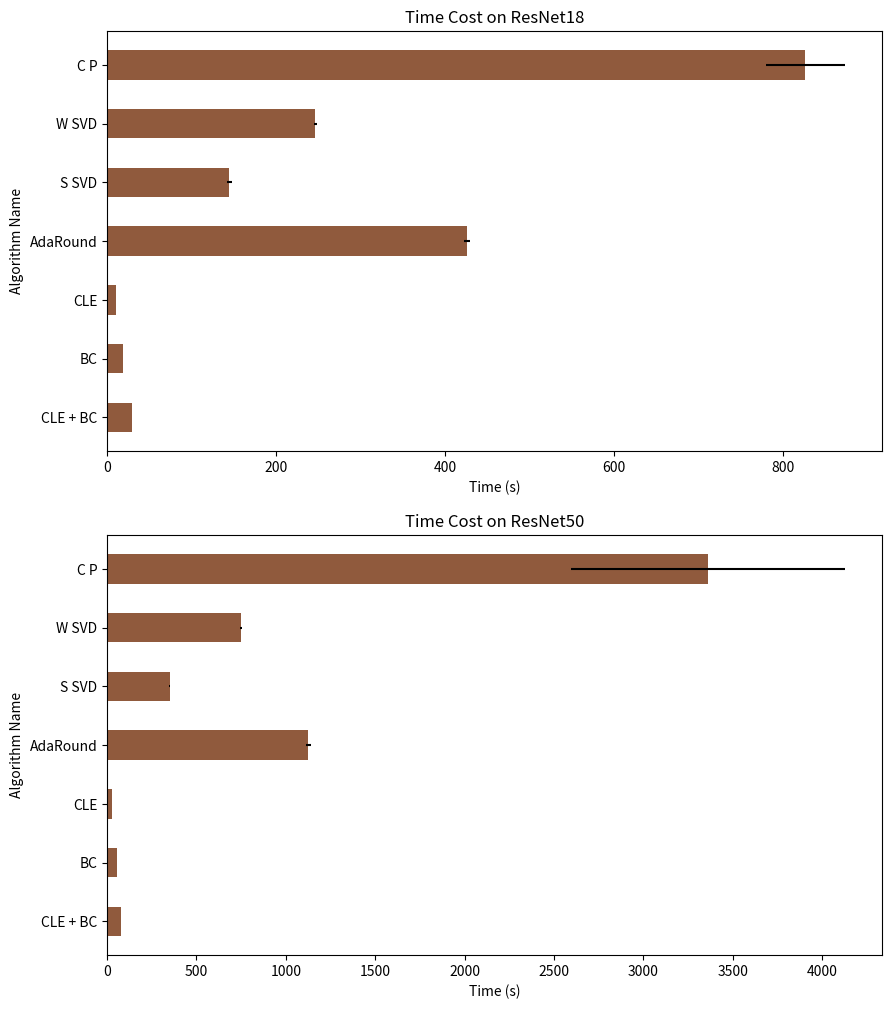

Write Python code to recreate this figure.
import os
import matplotlib
import matplotlib.pyplot as plt
import numpy as np

PLOTDIR = './handleExperimentData/plotImages'
os.makedirs(PLOTDIR, exist_ok=True)

def channel_resnet18():
    MACRatio = np.array([0.302908, 0.545076, 0.649888, 0.665484, 0.197297, 0.399185, 0.473236, 0.621336])
    memoryRatio = np.array([0.198605, 0.241760, 0.296652, 0.389077, 0.160678, 0.210540,  0.226964, 0.262622])
    accBeforeFinetune = np.array([43.869427, 74.343153, 84.056529, 83.588774, 29.319268, 57.314889, 48.029459, 82.931927])
    accAfterFinetune = np.array([86.17, 88.37, 88.66, 88.48, 84.45, 87.42, 87.82, 88.63])
    costTime = np.array([ 863.702305316925, 817.5897779464722,  839.0135326385498, 823.8756124973297, 858.6545453071594, 769.8132638931274, 862.3200585842133, 808.2758123874664])

    fig, axs = plt.subplots(nrows=2, ncols=2, figsize=(10, 10))
    MACRatioSortedIndex, MACRatioSorted = zip(* sorted([(i, x) for (i ,x) in enumerate(MACRatio) ], key=lambda x : x[1]) ) 
    axs[0, 0].plot( MACRatioSorted, costTime[np.array(MACRatioSortedIndex)] , '^k:')
    axs[0, 0].set_xlabel('compression ratio (MAC)')
    axs[0, 0].set_ylabel('algorithm time cost (s)')
    memoryRatioSortedIndex, memoryRatioSorted = zip(* sorted([(i, x) for (i ,x) in enumerate(memoryRatio) ] , key=lambda x : x[1]) ) 
    axs[0, 1].plot( memoryRatioSorted, costTime[np.array(memoryRatioSortedIndex)], '^k:')
    axs[0, 1].set_xlabel('compression ratio (memory)')
    axs[0, 1].set_ylabel('algorithm time cost (s)')
    axs[1, 0].plot( MACRatioSorted, [90.2] * len(MACRatioSorted) , ',-r' , label='baseline accuracy')
    axs[1, 0].plot( MACRatioSorted, accAfterFinetune[np.array(MACRatioSortedIndex)] , 's--y' , label='accuracy before finetune')
    axs[1, 0].plot( MACRatioSorted, accBeforeFinetune[np.array(MACRatioSortedIndex)] , '8-.c', label='accuracy before finetune')
    axs[1, 0].set_xlabel('compression ratio (MAC)')
    axs[1, 0].set_ylabel('accuracy on validation dataset(%)')
    axs[1, 0].legend()
    axs[1, 1].plot( memoryRatioSorted, [90.2] * len(MACRatioSorted) , ',-r' , label='baseline accuracy')
    axs[1, 1].plot(memoryRatioSorted, accAfterFinetune[np.array(memoryRatioSortedIndex)] , 's--y', label='accuracy after finetune')
    axs[1, 1].plot( memoryRatioSorted, accBeforeFinetune[np.array(memoryRatioSortedIndex)] , '8-.c', label='accuracy before finetune')
    axs[1, 1].set_xlabel('compression ratio (memory)')
    axs[1, 1].set_ylabel('accuracy on validation dataset(%)')
    axs[1, 1].legend()
    fig.set(tight_layout = True)
    plt.savefig(PLOTDIR + '/channel_resnet18.png')


def channel_resnet50():
    MACRatio = np.array([0.392186, 0.196126, 0.405257, 0.472652, 0.192403, 0.387988, 0.405073, 0.668017])
    memoryRatio = np.array([0.272202, 0.230461, 0.278040, 0.303741, 0.231501, 0.273090,  0.271780, 0.747886])
    accBeforeFinetune = np.array([49.512341, 20.292596, 76.761545, 85.061704, 18.083201, 76.144506, 77.756768, 73.278264])
    accAfterFinetune = np.array([89.37, 86.51, 88.92, 88.48, 87.63, 89.04, 88.78, 89.49])
    costTime = np.array([ 3309.1602478027344, 3944.231453895569,  3270.3850288391113, 3158.2146010398865, 4006.2553544044495, 3466.395381450653, 3259.653082847595, 2472.8123886585236])

    fig, axs = plt.subplots(nrows=2, ncols=2, figsize=(10, 10))
    MACRatioSortedIndex, MACRatioSorted = zip(* sorted([(i, x) for (i ,x) in enumerate(MACRatio) ], key=lambda x : x[1]) ) 
    axs[0, 0].plot( MACRatioSorted, costTime[np.array(MACRatioSortedIndex)] , '^k:')
    axs[0, 0].set_xlabel('compression ratio (MAC)')
    axs[0, 0].set_ylabel('algorithm time cost (s)')
    memoryRatioSortedIndex, memoryRatioSorted = zip(* sorted([(i, x) for (i ,x) in enumerate(memoryRatio) ] , key=lambda x : x[1]) ) 
    axs[0, 1].plot( memoryRatioSorted, costTime[np.array(memoryRatioSortedIndex)], '^k:')
    axs[0, 1].set_xlabel('compression ratio (memory)')
    axs[0, 1].set_ylabel('algorithm time cost (s)')
    axs[1, 0].plot( MACRatioSorted, [90.2] * len(MACRatioSorted) , ',-r' , label='baseline accuracy')
    axs[1, 0].plot( MACRatioSorted, accAfterFinetune[np.array(MACRatioSortedIndex)] , 's--y' , label='accuracy before finetune')
    axs[1, 0].plot( MACRatioSorted, accBeforeFinetune[np.array(MACRatioSortedIndex)] , '8-.c', label='accuracy before finetune')
    axs[1, 0].set_xlabel('compression ratio (MAC)')
    axs[1, 0].set_ylabel('accuracy on validation dataset(%)')
    axs[1, 0].legend()
    axs[1, 1].plot( memoryRatioSorted, [90.2] * len(MACRatioSorted) , ',-r' , label='baseline accuracy')
    axs[1, 1].plot(memoryRatioSorted, accAfterFinetune[np.array(memoryRatioSortedIndex)] , 's--y', label='accuracy after finetune')
    axs[1, 1].plot( memoryRatioSorted, accBeforeFinetune[np.array(memoryRatioSortedIndex)] , '8-.c', label='accuracy before finetune')
    axs[1, 1].set_xlabel('compression ratio (memory)')
    axs[1, 1].set_ylabel('accuracy on validation dataset(%)')
    axs[1, 1].legend()
    fig.set(tight_layout = True)
    plt.savefig(PLOTDIR + '/channel_resnet50.png')

def weightSVD_resnet18():
    MACRatio = np.array([0.471318, 0.156471, 0.282467, 0.461664])
    memoryRatio = np.array([0.174902, 0.098078, 0.112759, 0.165290])
    accBeforeFinetune = np.array([78.025478, 21.726, 36.276, 73.378])
    accAfterFinetune = np.array([87.99, 84.92, 87.0, 88.34])
    costTime = np.array([ 246.68, 248.4190,  245.428, 245.5164])

    fig, axs = plt.subplots(nrows=2, ncols=2, figsize=(10, 10))
    MACRatioSortedIndex, MACRatioSorted = zip(* sorted([(i, x) for (i ,x) in enumerate( MACRatio) ], key=lambda x : x[1]) ) 
    axs[0, 0].plot( MACRatioSorted, costTime[np.array(MACRatioSortedIndex)] , '^k:')
    axs[0, 0].set_xlabel('compression ratio (MAC)')
    axs[0, 0].set_ylabel('algorithm time cost (s)')
    memoryRatioSortedIndex, memoryRatioSorted = zip(* sorted([(i, x) for (i ,x) in enumerate(memoryRatio) ] , key=lambda x : x[1]) ) 
    axs[0, 1].plot( memoryRatioSorted, costTime[np.array(memoryRatioSortedIndex)], '^k:')
    axs[0, 1].set_xlabel('compression ratio (memory)')
    axs[0, 1].set_ylabel('algorithm time cost (s)')
    axs[1, 0].plot( MACRatioSorted, [90.2] * len(MACRatioSorted) , ',-r' , label='baseline accuracy')
    axs[1, 0].plot( MACRatioSorted, accAfterFinetune[np.array(MACRatioSortedIndex)] , 's--y' , label='accuracy before finetune')
    axs[1, 0].plot( MACRatioSorted, accBeforeFinetune[np.array(MACRatioSortedIndex)] , '8-.c', label='accuracy before finetune')
    axs[1, 0].set_xlabel('compression ratio (MAC)')
    axs[1, 0].set_ylabel('accuracy on validation dataset(%)')
    axs[1, 0].legend()
    axs[1, 1].plot( memoryRatioSorted, [90.2] * len(MACRatioSorted) , ',-r' , label='baseline accuracy')
    axs[1, 1].plot(memoryRatioSorted, accAfterFinetune[np.array(memoryRatioSortedIndex)] , 's--y', label='accuracy after finetune')
    axs[1, 1].plot( memoryRatioSorted, accBeforeFinetune[np.array(memoryRatioSortedIndex)] , '8-.c', label='accuracy before finetune')
    axs[1, 1].set_xlabel('compression ratio (memory)')
    axs[1, 1].set_ylabel('accuracy on validation dataset(%)')
    axs[1, 1].legend()
    fig.set(tight_layout = True)
    plt.savefig(PLOTDIR + '/weightSVD_resnet18.png')

def weightSVD_resnet50():
    MACRatio = np.array([0.396226, 0.175211, 0.365779])
    memoryRatio = np.array([0.142889, 0.096962, 0.130151])
    accBeforeFinetune = np.array([69.804936, 53.642516, 70.23288])
    accAfterFinetune = np.array([88.15, 86.81, 88.82])
    costTime = np.array([ 754.1109130382538, 747.9583733081818, 744.1413459777832])

    fig, axs = plt.subplots(nrows=2, ncols=2, figsize=(10, 10))
    MACRatioSortedIndex, MACRatioSorted = zip(* sorted([(i, x) for (i ,x) in enumerate( MACRatio) ], key=lambda x : x[1]) ) 
    axs[0, 0].plot( MACRatioSorted, costTime[np.array(MACRatioSortedIndex)] , '^k:')
    axs[0, 0].set_xlabel('compression ratio (MAC)')
    axs[0, 0].set_ylabel('algorithm time cost (s)')
    memoryRatioSortedIndex, memoryRatioSorted = zip(* sorted([(i, x) for (i ,x) in enumerate(memoryRatio) ] , key=lambda x : x[1]) ) 
    axs[0, 1].plot( memoryRatioSorted, costTime[np.array(memoryRatioSortedIndex)], '^k:')
    axs[0, 1].set_xlabel('compression ratio (memory)')
    axs[0, 1].set_ylabel('algorithm time cost (s)')
    axs[1, 0].plot( MACRatioSorted, [90.2] * len(MACRatioSorted) , ',-r' , label='baseline accuracy')
    axs[1, 0].plot( MACRatioSorted, accAfterFinetune[np.array(MACRatioSortedIndex)] , 's--y' , label='accuracy before finetune')
    axs[1, 0].plot( MACRatioSorted, accBeforeFinetune[np.array(MACRatioSortedIndex)] , '8-.c', label='accuracy before finetune')
    axs[1, 0].set_xlabel('compression ratio (MAC)')
    axs[1, 0].set_ylabel('accuracy on validation dataset(%)')
    axs[1, 0].legend()
    axs[1, 1].plot( memoryRatioSorted, [90.2] * len(MACRatioSorted) , ',-r' , label='baseline accuracy')
    axs[1, 1].plot(memoryRatioSorted, accAfterFinetune[np.array(memoryRatioSortedIndex)] , 's--y', label='accuracy after finetune')
    axs[1, 1].plot( memoryRatioSorted, accBeforeFinetune[np.array(memoryRatioSortedIndex)] , '8-.c', label='accuracy before finetune')
    axs[1, 1].set_xlabel('compression ratio (memory)')
    axs[1, 1].set_ylabel('accuracy on validation dataset(%)')
    axs[1, 1].legend()
    fig.set(tight_layout = True)
    plt.savefig(PLOTDIR + '/weightSVD_resnet50.png')

def spatialSVD_resnet18():
    MACRatio = np.array([0.411991, 0.197031, 0.338500, 0.401594, 0.790962])
    memoryRatio = np.array([0.178526, 0.137202, 0.151192, 0.164245, 0.955607])
    accBeforeFinetune = np.array([60.658838, 31.329618, 40.615048, 43.033439, 50.587182])
    accAfterFinetune = np.array([87.28, 86.27, 86.4, 86.85, 87.34])
    costTime = np.array([ 144.548, 146.545, 146.413, 146.243, 140.435])

    fig, axs = plt.subplots(nrows=2, ncols=2, figsize=(10, 10))
    MACRatioSortedIndex, MACRatioSorted = zip(* sorted([(i, x) for (i ,x) in enumerate( MACRatio) ], key=lambda x : x[1]) ) 
    axs[0, 0].plot( MACRatioSorted, costTime[np.array(MACRatioSortedIndex)] , '^k:')
    axs[0, 0].set_xlabel('compression ratio (MAC)')
    axs[0, 0].set_ylabel('algorithm time cost (s)')
    memoryRatioSortedIndex, memoryRatioSorted = zip(* sorted([(i, x) for (i ,x) in enumerate(memoryRatio) ] , key=lambda x : x[1]) ) 
    axs[0, 1].plot( memoryRatioSorted, costTime[np.array(memoryRatioSortedIndex)], '^k:')
    axs[0, 1].set_xlabel('compression ratio (memory)')
    axs[0, 1].set_ylabel('algorithm time cost (s)')
    axs[1, 0].plot( MACRatioSorted, [90.2] * len(MACRatioSorted) , ',-r' , label='baseline accuracy')
    axs[1, 0].plot( MACRatioSorted, accAfterFinetune[np.array(MACRatioSortedIndex)] , 's--y' , label='accuracy before finetune')
    axs[1, 0].plot( MACRatioSorted, accBeforeFinetune[np.array(MACRatioSortedIndex)] , '8-.c', label='accuracy before finetune')
    axs[1, 0].set_xlabel('compression ratio (MAC)')
    axs[1, 0].set_ylabel('accuracy on validation dataset(%)')
    axs[1, 0].legend()
    axs[1, 1].plot( memoryRatioSorted, [90.2] * len(MACRatioSorted) , ',-r' , label='baseline accuracy')
    axs[1, 1].plot(memoryRatioSorted, accAfterFinetune[np.array(memoryRatioSortedIndex)] , 's--y', label='accuracy after finetune')
    axs[1, 1].plot( memoryRatioSorted, accBeforeFinetune[np.array(memoryRatioSortedIndex)] , '8-.c', label='accuracy before finetune')
    axs[1, 1].set_xlabel('compression ratio (memory)')
    axs[1, 1].set_ylabel('accuracy on validation dataset(%)')
    axs[1, 1].legend()
    fig.set(tight_layout = True)
    plt.savefig(PLOTDIR + '/spatialSVD_resnet18.png')

def spatialSVD_resnet50():
    MACRatio = np.array([0.321798, 0.435391, 0.191963, 0.325387, 0.434307])
    memoryRatio = np.array([0.196, 0.214, 0.169, 0.194, 0.216])
    accBeforeFinetune = np.array([54.956210, 69.0386, 42.665207, 53.125000, 61.365446])
    accAfterFinetune = np.array([87.59, 87.79, 87.1, 87.43, 88.0])
    costTime = np.array([ 349.689, 348.9998, 353.03, 351.152, 349.424])

    fig, axs = plt.subplots(nrows=2, ncols=2, figsize=(10, 10))
    MACRatioSortedIndex, MACRatioSorted = zip(* sorted([(i, x) for (i ,x) in enumerate( MACRatio) ], key=lambda x : x[1]) ) 
    axs[0, 0].plot( MACRatioSorted, costTime[np.array(MACRatioSortedIndex)] , '^k:')
    axs[0, 0].set_xlabel('compression ratio (MAC)')
    axs[0, 0].set_ylabel('algorithm time cost (s)')
    memoryRatioSortedIndex, memoryRatioSorted = zip(* sorted([(i, x) for (i ,x) in enumerate(memoryRatio) ] , key=lambda x : x[1]) ) 
    axs[0, 1].plot( memoryRatioSorted, costTime[np.array(memoryRatioSortedIndex)], '^k:')
    axs[0, 1].set_xlabel('compression ratio (memory)')
    axs[0, 1].set_ylabel('algorithm time cost (s)')
    axs[1, 0].plot( MACRatioSorted, [90.2] * len(MACRatioSorted) , ',-r' , label='baseline accuracy')
    axs[1, 0].plot( MACRatioSorted, accAfterFinetune[np.array(MACRatioSortedIndex)] , 's--y' , label='accuracy before finetune')
    axs[1, 0].plot( MACRatioSorted, accBeforeFinetune[np.array(MACRatioSortedIndex)] , '8-.c', label='accuracy before finetune')
    axs[1, 0].set_xlabel('compression ratio (MAC)')
    axs[1, 0].set_ylabel('accuracy on validation dataset(%)')
    axs[1, 0].legend()
    axs[1, 1].plot( memoryRatioSorted, [90.2] * len(MACRatioSorted) , ',-r' , label='baseline accuracy')
    axs[1, 1].plot(memoryRatioSorted, accAfterFinetune[np.array(memoryRatioSortedIndex)] , 's--y', label='accuracy after finetune')
    axs[1, 1].plot( memoryRatioSorted, accBeforeFinetune[np.array(memoryRatioSortedIndex)] , '8-.c', label='accuracy before finetune')
    axs[1, 1].set_xlabel('compression ratio (memory)')
    axs[1, 1].set_ylabel('accuracy on validation dataset(%)')
    axs[1, 1].legend()
    fig.set(tight_layout = True)
    plt.savefig(PLOTDIR + '/spatialSVD_resnet50.png')

def adaround():
    accResNet18 = [10.52, 72.52, 67.58]
    accResNet50 = [76.77, 84.98, 85.33]
    # x = [ 1, 2, 3 ]
    x = [ '4bit', '8bit', '16bit' ]

    fig, axs = plt.subplots(nrows=2, ncols=1, figsize=(5, 10))
    axs[0].plot( x , [86]*3, ',-r', label = 'baseline model accuracy')
    axs[0].plot( x , accResNet18, '*m' , label = 'AdaRound quantization model accuracy')
    axs[0].plot( x , [32.25, 68.72, 67.39], '^k', label = 'normal quantized model accuracy')
    axs[0].set_title('ResNet18 accuracy after quantization')
    axs[0].set_xlabel('bit number after quantization')
    axs[0].set_ylabel('accuracy on validation dataset(%)')
    axs[0].legend()

    axs[1].plot( x , [87]*3, ',-r', label = 'baseline model accuracy')
    axs[1].plot( x , accResNet50, '*m', label = 'AdaRound quantization model accuracy')
    axs[1].plot( x , [9.95, 84.68, 85.28], '^k', label = 'normal quantized model accuracy')

    axs[1].set_title('ResNet50 accuracy after quantization')
    axs[1].set_xlabel('bit number after quantization')
    axs[1].set_ylabel('accuracy on validation dataset(%)')
    axs[1].legend()

    plt.tight_layout()
    plt.savefig(PLOTDIR + '/adaround.png')

def cle_bc_resnet18():
    accResNet18BeforeCLE = np.array([32.25, 68.72, 67.39])
    accResNet18AfterCLE = np.array([71.97, 85.83, 85.90])
    accResNet18AfterBC = np.array([61.14, 85.83, 85.90])
    br0 = np.arange(len(accResNet18BeforeCLE))
    barWidth = 0.15
    br1 = [x + barWidth for x in br0]
    br2 = [x + barWidth for x in br1]
    br3 = [x + barWidth for x in br2]

    plt.figure(figsize=(10, 6), dpi=180)

    plt.bar(br0, [86.02]*len(accResNet18AfterBC), color ='#9b95c9', width = barWidth, edgecolor ='grey', label ='baseline accuracy')
    plt.bar(br1, accResNet18BeforeCLE, color ='#faa755', width = barWidth, edgecolor ='grey', label ='accuracy after quantization before CLE')
    plt.bar(br2, accResNet18AfterCLE, color ='#444693', width = barWidth, edgecolor ='grey', label ='accuracy after CLE before BC')
    plt.bar(br3, accResNet18AfterBC, color ='#f2eada', width = barWidth, edgecolor ='grey', label ='accuracy after BC')

    plt.xticks([r + barWidth for r in range(3)], [ '4bit', '8bit', '16bit'])
    plt.xlabel('bit number after quantization')
    plt.ylabel('accuracy on validation dataset(%)')
    plt.title('The influence of Cross-Layer Equalization(CLE) and Bias Correction(BC) on ResNet18')
    plt.legend(loc='lower right', shadow=True )
    plt.savefig(PLOTDIR + '/cle_bc_resnet18.png')

def cle_bc_resnet50():
    accResNet50BeforeCLE = np.array([9.95, 84.68, 85.28])
    accResNet50AfterCLE = np.array([66.10, 86.99, 87.13])
    accResNet50AfterBC = np.array([57.29, 87.13, 87.13])
    br0 = np.arange(len(accResNet50BeforeCLE))
    barWidth = 0.15
    br1 = [x + barWidth for x in br0]
    br2 = [x + barWidth for x in br1]
    br3 = [x + barWidth for x in br2]

    plt.figure(figsize=(10, 6), dpi=180)

    plt.bar(br0, [86.02]*len(accResNet50AfterBC), color ='#9b95c9', width = barWidth, edgecolor ='grey', label ='baseline accuracy')
    plt.bar(br1, accResNet50BeforeCLE, color ='#faa755', width = barWidth, edgecolor ='grey', label ='accuracy after quantization before CLE')
    plt.bar(br2, accResNet50AfterCLE, color ='#444693', width = barWidth, edgecolor ='grey', label ='accuracy after CLE before BC')
    plt.bar(br3, accResNet50AfterBC, color ='#f2eada', width = barWidth, edgecolor ='grey', label ='accuracy after BC')

    plt.xticks([r + barWidth for r in range(3)], [ '4bit', '8bit', '16bit'])
    plt.xlabel('bit number after quantization')
    plt.ylabel('accuracy on validation dataset(%)')
    plt.title('The influence of Cross-Layer Equalization(CLE) and Bias Correction(BC) on ResNet50')
    plt.legend(loc='lower right', shadow=True )
    plt.savefig(PLOTDIR + '/cle_bc_resnet50.png')

def compare_time():
    # plt.figure(figsize=(20, 6), dpi=180)
    channel_time_resnet18 = np.array([863.70, 817.59, 839.01, 823.88, 769.81, 862.32, 808.28])
    weight_svd_resnet18 = np.array([246.6894, 248.419, 245.428, 245.516])
    spatial_svd_resnet18 = np.array([144.548, 146.545, 146.413, 146.24, 140.435])
    adaround_resnet18 = np.array([425.87, 422.48, 429.46])
    CLE_time_ResNet18 = np.array([10.25, 10.25, 10.25])
    bc_time_ResNet18 = np.array([19.02, 18.92, 19.29])

    channel_time_resnet50 = np.array([3309.16, 3944.23, 3270.385, 3158.2, 4006.255, 3466.395, 3259.653, 2472.81])
    weight_svd_resnet50 = np.array([754.11, 747.958, 744.14])
    spatial_svd_resnet50 = np.array([353.03, 349.42, 351.15, 349])
    adaround_resnet50 = np.array([1139.88, 1114.346, 1122.76])
    CLE_time_ResNet50 = np.array([26.34, 26.253, 26.35])
    bc_time_ResNet50 = np.array([53.9424, 53.7026, 53.73])

    colName = ['C P', 'W SVD', 'S SVD', 'AdaRound', 'CLE', 'BC','CLE + BC' ]
    barPositions = (np.arange(7) + 0.75) * (-1)
    tickPositions = barPositions
    fig, axs = plt.subplots(nrows=2, ncols=1, figsize=(10, 12))

    resnet18_xerr = [channel_time_resnet18.max() -  channel_time_resnet18.min(),\
             weight_svd_resnet18.max()- weight_svd_resnet18.min(), spatial_svd_resnet18.max() - spatial_svd_resnet18.min(), adaround_resnet18.max() - adaround_resnet18.min(), \
                 CLE_time_ResNet18.max() - CLE_time_ResNet18.min(), bc_time_ResNet18.max() - bc_time_ResNet18.min(), (CLE_time_ResNet18 + bc_time_ResNet18).max() - (CLE_time_ResNet18 + bc_time_ResNet18).min()] 
    resnet18_xerr = [0.5*x for x in resnet18_xerr]
    axs[0].barh(barPositions, [ channel_time_resnet18.mean(), weight_svd_resnet18.mean(), spatial_svd_resnet18.mean(), adaround_resnet18.mean(),\
         CLE_time_ResNet18.mean(), bc_time_ResNet18.mean(), (CLE_time_ResNet18 + bc_time_ResNet18).mean()], 0.5, xerr = resnet18_xerr, align='center', color = '#905a3d')
    axs[0].set_yticks(tickPositions)
    axs[0].set_yticklabels(colName)
    axs[0].set_title('Time Cost on ResNet18')
    axs[0].set_xlabel('Time (s)')
    axs[0].set_ylabel('Algorithm Name')

    resnet50_xerr = [channel_time_resnet50.max() -  channel_time_resnet50.min(),\
             weight_svd_resnet50.max()- weight_svd_resnet50.min(), spatial_svd_resnet50.max() - spatial_svd_resnet50.min(), adaround_resnet50.max() - adaround_resnet50.min(), \
                 CLE_time_ResNet50.max() - CLE_time_ResNet50.min(), bc_time_ResNet50.max() - bc_time_ResNet50.min(), (CLE_time_ResNet50 + bc_time_ResNet50).max() - (CLE_time_ResNet50 + bc_time_ResNet50).min() ]
    resnet50_xerr = [ 0.5 * x for x in resnet50_xerr]
    axs[1].barh(barPositions, [ channel_time_resnet50.mean(), weight_svd_resnet50.mean(), spatial_svd_resnet50.mean(), adaround_resnet50.mean(),\
         CLE_time_ResNet50.mean(), bc_time_ResNet50.mean(), CLE_time_ResNet50.mean() + bc_time_ResNet50.mean()], 0.5, xerr = resnet50_xerr, color = '#905a3d')
    axs[1].set_yticks(tickPositions)
    axs[1].set_yticklabels(colName)
    axs[1].set_title('Time Cost on ResNet50')
    axs[1].set_xlabel('Time (s)')
    axs[1].set_ylabel('Algorithm Name')
    # plt.tight_layout()
    plt.savefig(PLOTDIR + '/compare_time.png')

def compare_memory():

    colName = ['C P', 'W SVD', 'S SVD', 'AdaRound', 'CLE + BC' ]
    
    channel_resnet18 = np.array(list(zip(*[(5.9877166748046875, 2347.75), (5.322246551513672, 2347.75), (5.932491302490234, 2347.75), (5.547443389892578, 2417.75), (5.955879211425781, 2347.75), (5.724559783935547, 2347.75), (5.965583801269531, 2457.75), (5.558692932128906, 2347.75)])))
    weightSVD_resnet18 = np.array(list(zip(*[(4.9183502197265625, 2660.75), (4.33245849609375, 2660.75), (4.370265960693359, 2660.75), (4.3753204345703125, 2660.75), (4.344554901123047, 2306.75), (4.312370300292969, 2306.75), (4.3216552734375, 2306.75), (4.323333740234375, 2306.75)])))
    spatialSVD_resnet18 = np.array(list(zip(*[(4.410438537597656, 2081.75), (4.446521759033203, 2081.75), (4.429775238037109, 2081.75), (4.4181671142578125, 2081.75), (4.425960540771484, 2081.75), (4.388862609863281, 2081.75), (4.4202728271484375, 2081.75), (4.461154937744141, 2081.75)])))
    adaround_resnet18 = np.array(list(zip(*[(4.282390594482422, 2017.75), (4.346527099609375, 2009.75), (4.343418121337891, 2007.75)])))
    cle_bc_resnet18 = np.array(list(zip(*[(3.9810256958007812, 2038.75), (3.9981689453125, 2038.75), (4.0495758056640625, 2038.75)])))
    
    channel_resnet50 = np.array(list(zip(*[(14.816150665283203, 2941.75), (12.694087982177734, 2941.75), (12.42123794555664, 2941.75), (8.4573974609375, 2941.75), (13.638538360595703, 2941.75), (11.165534973144531, 2941.75), (11.165771484375, 2941.75), (11.442974090576172, 2941.75)])))
    weightSVD_resnet50 = np.array(list(zip(*[(4.336017608642578, 2042.75), (4.314155578613281, 2042.75), (4.3668212890625, 2042.75), (4.343132019042969, 2042.75), (4.339973449707031, 2400.75), (4.356632232666016, 2400.75), (4.388874053955078, 2400.75), (4.241703033447266, 2400.75)])))
    spatialSVD_resnet50 = np.array(list(zip(*[(4.453243255615234, 2021.75), (4.461597442626953, 2021.75), (4.466957092285156, 2021.75), (4.4745941162109375, 2021.75), (4.477317810058594, 2021.75), (4.479930877685547, 2021.75), (4.4957427978515625, 2021.75), (4.508365631103516, 2021.75)])))
    adaround_resnet50 = np.array(list(zip(*[(4.403831481933594, 2317.75), (3.7180709838867188, 2321.75), (4.195941925048828, 2321.75)])))
    cle_bc_resnet50 = np.array(list(zip(*[(4.180061340332031, 2292.75), (4.1720733642578125, 2292.75), (4.167217254638672, 2222.75)])))

    fig, axs = plt.subplots(nrows=2, ncols=2, figsize=(10, 12))

    resnet18_memory_yerr =  [   channel_resnet18[0].max()-channel_resnet18[0].min(),\
    weightSVD_resnet18[0].max()-weightSVD_resnet18[0].min(), spatialSVD_resnet18[0].max()-spatialSVD_resnet18[0].min(),\
        adaround_resnet18[0].max() - adaround_resnet18[0].min(), cle_bc_resnet18[0].max() - cle_bc_resnet18[0].min()]
    resnet18_memory_yerr = [0.5*x for x in resnet18_memory_yerr]
    
    axs[0, 0].bar(colName, [channel_resnet18[0].mean(), weightSVD_resnet18[0].mean(), spatialSVD_resnet18[0].mean(), adaround_resnet18[0].mean(), cle_bc_resnet18[0].mean()], color = '#8f80ca', yerr = resnet18_memory_yerr)
    axs[0, 0].set_title('Algorithm Memory Cost on ResNet18')
    axs[0, 0].set_xlabel('Algorithm Name')
    axs[0, 0].set_ylabel('Memory Cost(GB)')

    resnet50_memory_yerr =  [   channel_resnet50[0].max()-channel_resnet50[0].min(),\
    weightSVD_resnet50[0].max()-weightSVD_resnet50[0].min(), spatialSVD_resnet50[0].max()-spatialSVD_resnet50[0].min(),\
        adaround_resnet50[0].max() - adaround_resnet50[0].min(), cle_bc_resnet50[0].max() - cle_bc_resnet50[0].min()]
    resnet50_memory_yerr = [0.5*x for x in resnet50_memory_yerr]
    axs[0, 1].bar(colName, [channel_resnet50[0].mean(), weightSVD_resnet50[0].mean(), spatialSVD_resnet50[0].mean(), adaround_resnet50[0].mean(), cle_bc_resnet50[0].mean()], color = '#686eba', yerr = resnet50_memory_yerr)
    axs[0, 1].set_title('Algorithm Memory Cost on ResNet50')
    axs[0, 1].set_xlabel('Algorithm Name')
    axs[0, 1].set_ylabel('Memory Cost(GB)')

    resnet18_video_memory_yerr =  [   channel_resnet18[1].max()-channel_resnet18[1].min(),\
    weightSVD_resnet18[1].max()-weightSVD_resnet18[1].min(), spatialSVD_resnet18[1].max()-spatialSVD_resnet18[1].min(),\
        adaround_resnet18[1].max() - adaround_resnet18[1].min(), cle_bc_resnet18[1].max() - cle_bc_resnet18[1].min()]
    resnet18_video_memory_yerr = [0.5*x for x in resnet18_video_memory_yerr]

    axs[1, 0].bar(colName, [channel_resnet18[1].mean(), weightSVD_resnet18[1].mean(), spatialSVD_resnet18[1].mean(), adaround_resnet18[1].mean(), cle_bc_resnet18[1].mean()], color = '#abc88b', yerr = resnet18_video_memory_yerr)
    axs[1, 0].set_title('Algorithm Video Memory Cost on ResNet18')
    axs[1, 0].set_xlabel('Algorithm Name')
    axs[1, 0].set_ylabel('Memory Cost(MB)')

    resnet50_video_memory_yerr =  [   channel_resnet50[1].max()-channel_resnet50[1].min(),\
    weightSVD_resnet50[1].max()-weightSVD_resnet50[1].min(), spatialSVD_resnet50[1].max()-spatialSVD_resnet50[1].min(),\
        adaround_resnet50[1].max() - adaround_resnet50[1].min(), cle_bc_resnet50[1].max() - cle_bc_resnet50[1].min()]
    resnet50_video_memory_yerr = [0.5*x for x in resnet50_memory_yerr]

    axs[1, 1].bar(colName, [channel_resnet50[1].mean(), weightSVD_resnet50[1].mean(), spatialSVD_resnet50[1].mean(), adaround_resnet50[1].mean(), cle_bc_resnet50[1].mean()], color = '#88b365', yerr = resnet50_video_memory_yerr)
    axs[1, 1].set_title('Algorithm Video Memory Cost on ResNet50')
    axs[1, 1].set_xlabel('Algorithm Name')
    axs[1, 1].set_ylabel('Memory Cost(MB)')

    plt.tight_layout()
    plt.savefig(PLOTDIR + '/compare_memory.png')




if __name__ == '__main__':
    # channel_resnet18()
    # channel_resnet50()
    # weightSVD_resnet18()
    # weightSVD_resnet50()
    # spatialSVD_resnet18()
    # spatialSVD_resnet50()
    # adaround()
    # cle_bc_resnet18()
    # cle_bc_resnet50()
    compare_time()
    # compare_memory()

